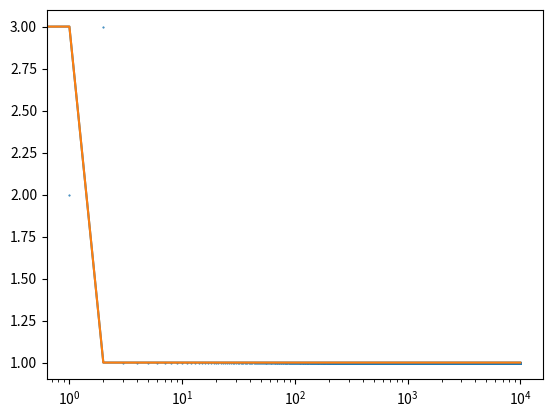

The script that saved this image:
import numpy as np
import matplotlib.pyplot as plt


class Bandit:
    def __init__(self, chance, init_value):
        self.rel_win_chance = chance
        self.num_pulls = 0
        self.mean = init_value

    def pull(self):
        return np.random.randn() * self.rel_win_chance

    def update(self, x):
        self.num_pulls += 1
        self.mean = (1 - 1.0/self.num_pulls)*self.mean + 1.0/self.num_pulls*self.rel_win_chance


def model(chance1, chance2, chance3, num_runs, init_value):
    bandits = [Bandit(chance1, init_value), Bandit(chance2, init_value), Bandit(chance3, init_value)]
    best_choice = []
    act_choice = []

    for i in range(num_runs):
        j = np.argmax([b.mean for b in bandits]) 
            
        result = bandits[j].pull()
        bandits[j].update(result)
        
        best_choice.append(np.argmax([b.mean for b in bandits]) + 1)
        act_choice.append(j + 1)
    
    return best_choice, act_choice


if __name__ == '__main__':

    num_runs = 10000
    init_value = 100

    best_choice, act_choice = model(3, 2, 1, num_runs, init_value)

    # what was considered "best" at each pull
    plt.plot(best_choice)
    plt.xscale('log')
    plt.show()

    # non-log plot of "best" at each pull
    plt.plot(best_choice)
    plt.show()

    # what was actually chosen
    plt.scatter(range(num_runs), act_choice, s=1, marker='.')
    plt.show()

    